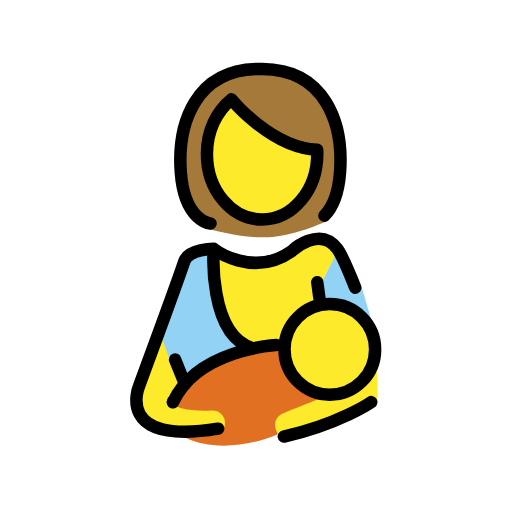
t = 0.00 s
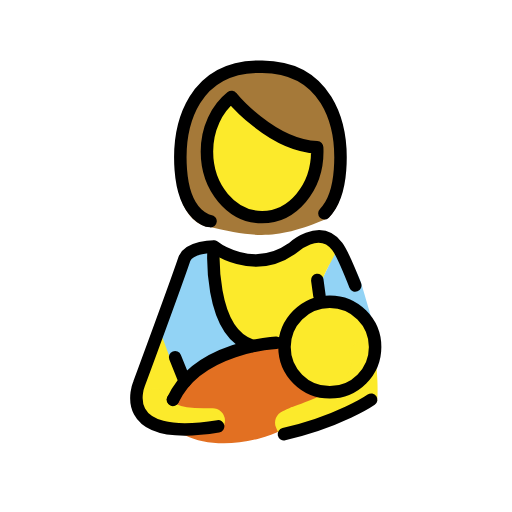
t = 0.48 s
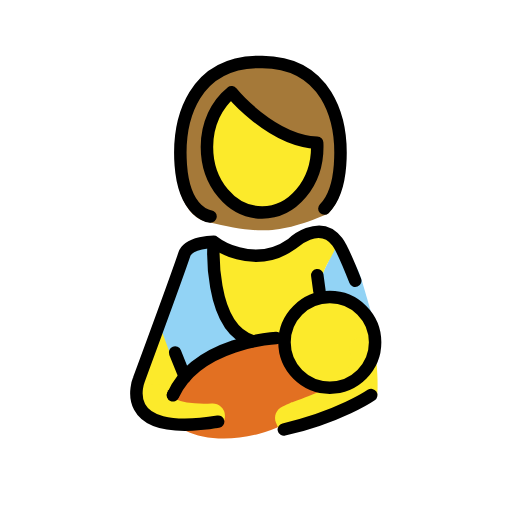
t = 1.43 s
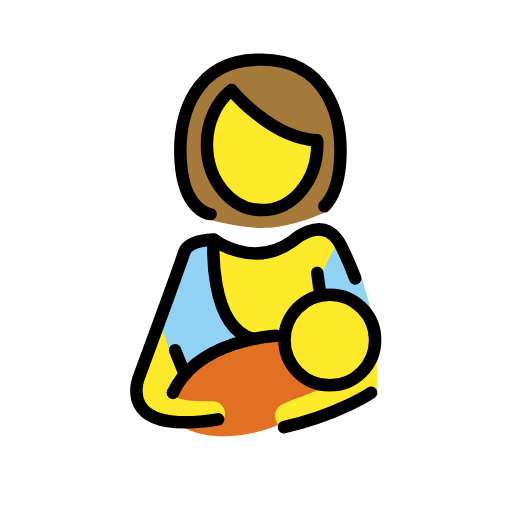
t = 1.90 s
t = 2.38 s: frame unchanged from t = 1.43 s, image omitted
t = 3.33 s: frame unchanged from t = 0.48 s, image omitted

The animated SVG that drew these frames (rendered in a browser with its animation timeline set to each time). Animation: 1 SMIL element (animateTransform=1); one cycle of 3.80 s, repeats indefinitely.

<?xml version='1.0' encoding='utf-8'?>
<svg xmlns="http://www.w3.org/2000/svg" id="emoji" viewBox="-5 -5 82 82" version="1.1" width="200" height="200" role="img">
  <title>OpenMoji: breast-feeding</title><g><g id="color">
    <path fill="#92D3F5" d="M35.0359,50.9573c-3.3514,0.6469-6.5323,2.0356-9.4541,4.5483c-3.542-1.1069-5.5639-2.594-4.8048-7.7038 c0.4237-2.8517,2.3245-8.1187,3.8385-11.9767l4.5164-1.1455C28.7706,42.8019,30.3749,48.6487,35.0359,50.9573z" />
    <path fill="#92D3F5" d="M54.7363,47.1351c0,0-1.4193-4.8441-1.8906-6.4043c-0.4712-1.5602-1.641-3.9508-4.1093-5.8043h0.1166 c-1.0415,2.842-2.2128,5.288-3.5408,7.2562" />
    <path fill="#E27022" d="M40.6536,50.4989c-2.3394-0.2048-5.0554,0.0429-7.8517,0.8091 c-7.2305,1.9814-12.2576,6.6797-11.2281,10.494c1.029,3.8141,7.7252,5.7661,14.9563,3.7847 c5.1971-1.4242,9.2563-4.4929,10.7457-7.5227C42.1073,57.0539,40.1605,54.3988,40.6536,50.4989z" />
  </g>
  <g id="hair">
    <path fill="#A57939" d="M37.0112,5.5444H36.403c-10.662,0.072-13.8137,9.1852-13.2013,17.5008 c0.6118,8.3156,5.0449,8.6202,5.0449,8.6202c7.1856,1.5858,10.6109,2.4438,19.3463-1.3634 c1.1555-1.1618,2.3231-3.2142,2.6202-7.2568C50.8255,14.7296,47.6737,5.6164,37.0112,5.5444z" />
  </g>
  <g id="skin">
    <path fill="#FCEA2B" d="M20.6455,48.4473c-1.6956,4.6389-3.6227,8.4184-3.6227,8.4184c-0.5984,2.7267-0.2715,5.1299,2.8906,6.5416 l3.9165-6.3524" />
    <path fill="#FCEA2B" d="M34.6757,50.7674l5.9779-0.2685l1.3003,5.0409c1.3312,1.6315,3.3555,2.6745,5.625,2.6745 c4.0083,0,7.2574-3.249,7.2574-7.2571c0-0.9559-0.1895-1.8664-0.5259-2.7022l0.0006-0.0003c0,0-0.5267-1.5108-1.273-3.5306 c-0.2551-0.6903-6.1736-0.9213-6.4677-1.6905c-1.1971-3.1305,3.0216-7.1018,2.2068-8.1807 c-2.857-3.7827-7.2266,0.3118-7.2266,0.3118c-6.3461,4.5039-12.5558-0.3118-12.5558-0.3118 C27.8384,46.3277,34.6757,50.7674,34.6757,50.7674z" />
    <path fill="#FCEA2B" d="M41.5754,65.0199c-0.2884,0.0285-1.2082-0.1543-2.044-0.4062c0,0,0,0-0.3232-0.7627 c-0.4307-1.0176,0.0449-2.1914,1.0615-2.6221c2.2149-0.9375,0.5252-0.3051,2.3885-0.9818c3.3086-1.2032,5.22-2.1762,5.22-2.1762 c1.4705-0.7485,2.9947-2.6722,3.3871-4.2748c0,0,0.0218-0.0891-0.2301-1.3479c-0.2168-1.083,0.4853-2.1367,1.5683-2.3535 c1.0889-0.2168,2.1367,0.4864,2.3535,1.5684c0.5124,2.5592,0.6346,6.8012,0.452,7.8839c-0.0231,0.1369-0.1635,0.3128-0.2044,0.3443 c-2.4975,1.9276-7.4647,3.5946-11.1802,4.9446c-1.9053,0.6923-0.076-0.8209-2.1941,0.0766 C41.5754,65.0199,41.5754,65.0199,41.5754,65.0199z" />
    <path fill="#FCEA2B" d="M45.7841,18.9705c-7.3556-0.2979-13.7002-8.0627-13.7002-8.0627l-0.001-0.0013 c-2.3749,1.8821-3.9396,5.0951-3.9396,8.7426c0,5.799,3.9552,10.5001,8.834,10.5001c4.879,0,8.8341-4.7011,8.8341-10.5001 c0-0.2281-0.0062-0.4546-0.0182-0.6791" />
    <path fill="none" stroke="#FCEA2B" stroke-linecap="round" stroke-linejoin="round" stroke-miterlimit="10" stroke-width="4" d="M19.9134,59.5894c0.4496,0.2901,0.6421,3.5438,9.12,3.1549" />
  </g>
  <g id="skin-shadow" />
  <g id="line">
    <path fill="none" stroke="#000000" stroke-linecap="round" stroke-linejoin="round" stroke-miterlimit="10" stroke-width="2" d="M39.2503,50.2592c0,0-12.5801,0.5886-16.5557,9.17" />
    <path fill="none" stroke="#000000" stroke-linecap="round" stroke-linejoin="round" stroke-miterlimit="10" stroke-width="2" d="M29.236,34.9309c0,0-0.9656,13.6674,6.1998,15.8365" />
    <line x1="24.6157" x2="23.0442" y1="56.4971" y2="52.5891" fill="none" stroke="#000000" stroke-linecap="round" stroke-linejoin="round" stroke-miterlimit="10" stroke-width="2" />
    <line x1="46.1611" x2="45.8114" y1="42.7398" y2="40.2032" fill="none" stroke="#000000" stroke-linecap="round" stroke-linejoin="round" stroke-miterlimit="10" stroke-width="2" />
    <path fill="none" stroke="#000000" stroke-linecap="round" stroke-linejoin="round" stroke-miterlimit="10" stroke-width="2" d="M45.7841,18.9705c-7.3556-0.2979-13.7002-8.0627-13.7002-8.0627l-0.001-0.0013c-2.3749,1.8821-3.9396,5.0951-3.9396,8.7426 c0,5.799,3.9552,10.5001,8.834,10.5001c4.879,0,8.8341-4.7011,8.8341-10.5001c0-0.2281-0.0062-0.4546-0.0182-0.6791" />
    <path fill="none" stroke="#000000" stroke-linecap="round" stroke-linejoin="round" stroke-miterlimit="10" stroke-width="2" d="M46.9541,29.5361c1.0908-1.0969,2.2245-3.1449,2.5054-6.9619C50.0374,14.7226,47.0619,6.118,36.9944,6.05h-0.5742 c-10.0674,0.068-13.043,8.6726-12.4651,16.5242s4.7639,8.218,4.7639,8.218" />
    <path fill="none" stroke="#000000" stroke-linecap="round" stroke-linejoin="round" stroke-miterlimit="10" stroke-width="2" d="M29.9357,63.652c-16.6632,2.7202-12.6715-6.7863-12.6715-6.7863s5.9595-16.1513,7.2632-20.0109 c0.6696-1.9827,4.7086-2.0019,4.7086-2.0019s6.2092,4.8158,12.5558,0.3118c0,0,4.3693-4.0945,7.2262-0.3118 c0.6918,0.916,1.8192,3.5429,2.8765,6.231" />
    <circle cx="47.8204" cy="50.9573" r="7.257" fill="none" stroke="#000000" stroke-linecap="round" stroke-linejoin="round" stroke-miterlimit="10" stroke-width="2" />
    <path fill="none" stroke="#000000" stroke-linecap="round" stroke-linejoin="round" stroke-miterlimit="10" stroke-width="2" d="M40.4658,64.9149c8.909-2.032,13.9866-5.5255,13.9866-5.5255" />
    <circle cx="22.7132" cy="59.3311" r="1" />
  </g>
<animateTransform attributeName="transform" type="translate" values="0 0;0 -1.5;0 0" dur="3.8s" repeatCount="indefinite" /></g></svg>
